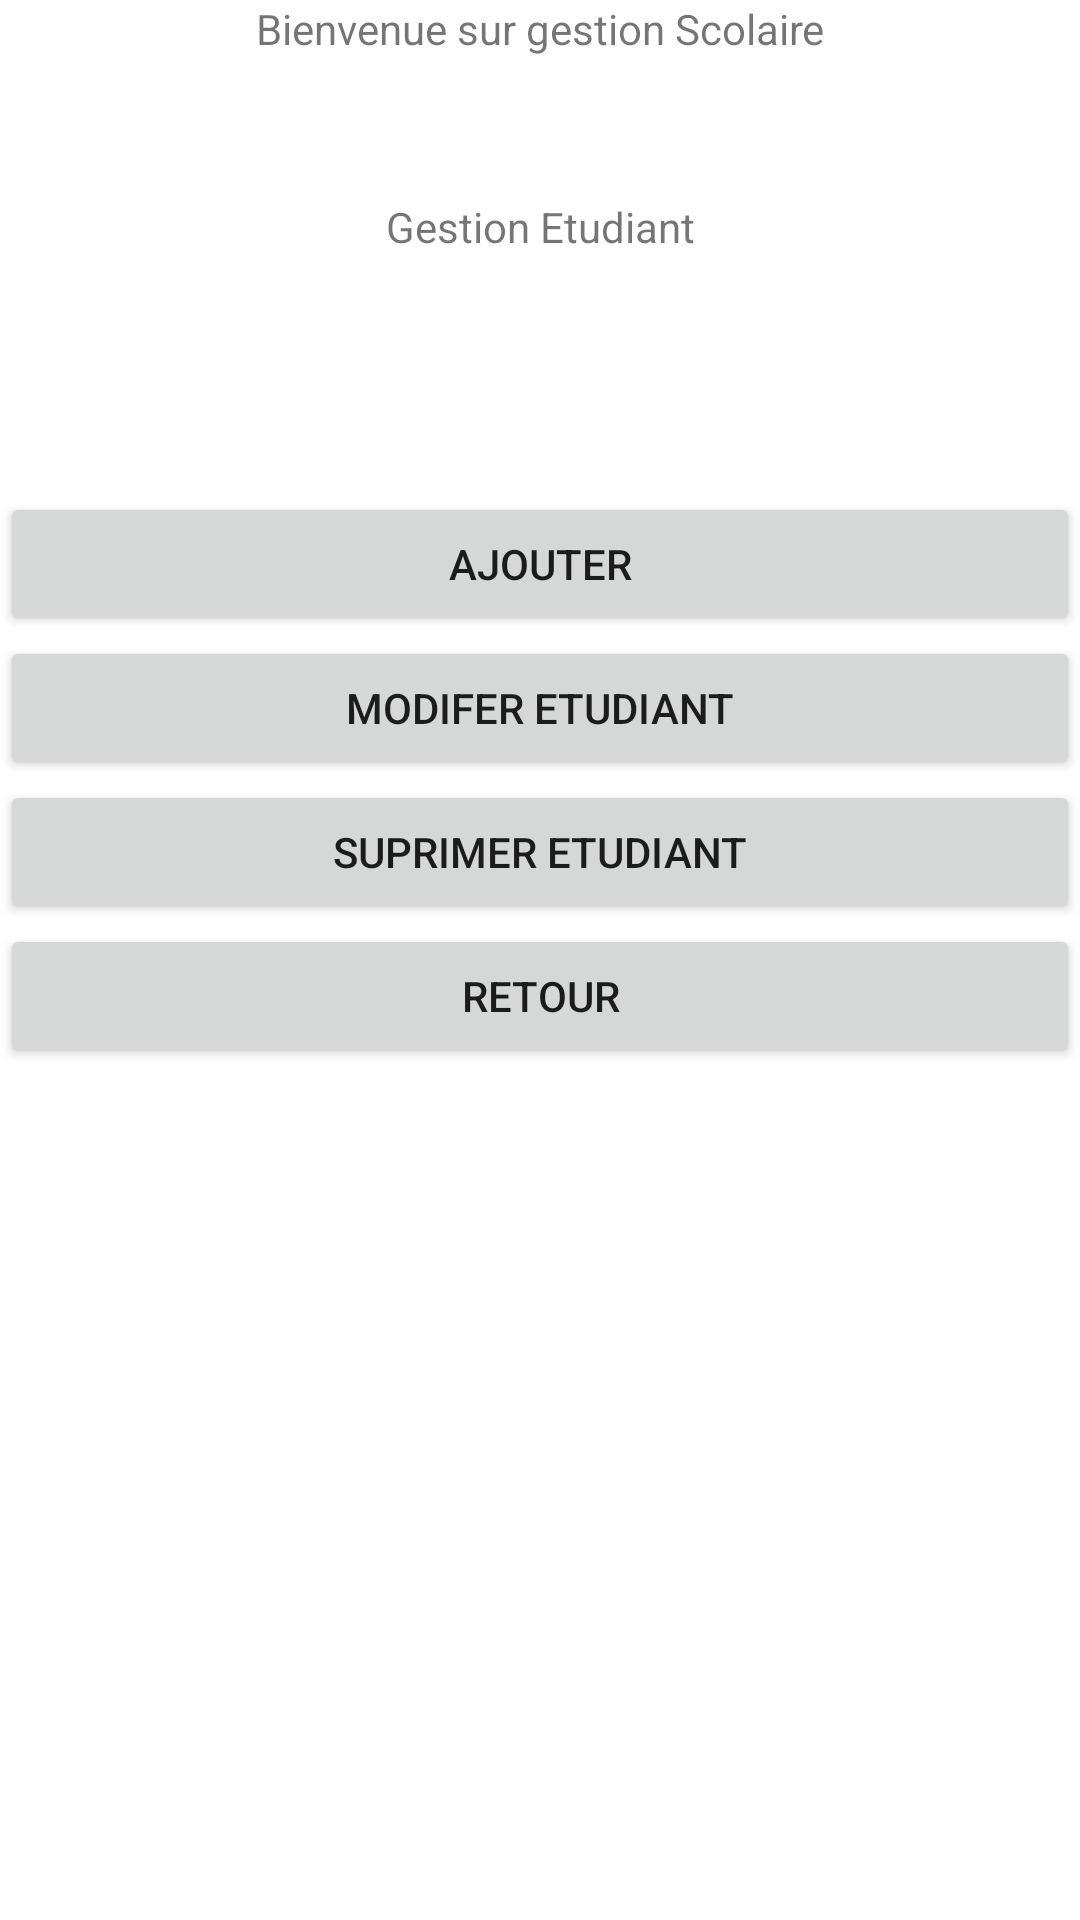

Layout XML and referenced resources for this Android screen:
<!-- AndroidManifest.xml: application theme Theme.GestionSolaireYann -->
<!-- res/layout/activity_studentlist.xml -->
<?xml version="1.0" encoding="utf-8"?>
<LinearLayout xmlns:android="http://schemas.android.com/apk/res/android"
    xmlns:app="http://schemas.android.com/apk/res-auto"
    xmlns:tools="http://schemas.android.com/tools"
    android:layout_width="match_parent"
    android:layout_height="match_parent"
    android:orientation="vertical"
    tools:context=".StudentListActivity" >

    <TextView
        android:id="@+id/textView"
        android:layout_width="match_parent"
        android:layout_height="66dp"
        android:text="Bienvenue sur gestion Scolaire"
        android:textAlignment="center"/>

    <LinearLayout
        android:layout_width="match_parent"
        android:layout_height="wrap_content"
        android:orientation="horizontal">

        <TextView
            android:id="@+id/textView2"
            android:layout_width="wrap_content"
            android:layout_height="61dp"
            android:layout_weight="1"
            android:text="Gestion Etudiant"
            android:textAlignment="center" />
    </LinearLayout>

    <LinearLayout
        android:layout_width="match_parent"
        android:layout_height="37dp"
        android:orientation="horizontal"></LinearLayout>

    <Button
        android:id="@+id/button"
        android:layout_width="match_parent"
        android:layout_height="wrap_content"
        android:onClick="addstuden"
        android:text="@string/str_ajouter" />

    <Button
        android:id="@+id/button2"
        android:layout_width="match_parent"
        android:layout_height="wrap_content"
        android:text="Modifer Etudiant" />

    <Button
        android:id="@+id/button3"
        android:layout_width="match_parent"
        android:layout_height="wrap_content"
        android:text="Suprimer Etudiant" />

    <Button
        android:id="@+id/button4"
        android:layout_width="match_parent"
        android:layout_height="wrap_content"
        android:text="@string/str_retour" />
</LinearLayout>
<!-- resources referenced by this layout -->
<resources>
  <string name="str_ajouter">Ajouter</string>
  <string name="str_retour">Retour</string>
  <style name="Theme.GestionSolaireYann" parent="Theme.MaterialComponents.DayNight.DarkActionBar">
          
          <item name="colorPrimary">@color/purple_500</item>
          <item name="colorPrimaryVariant">@color/purple_700</item>
          <item name="colorOnPrimary">@color/white</item>
          
          <item name="colorSecondary">@color/teal_200</item>
          <item name="colorSecondaryVariant">@color/teal_700</item>
          <item name="colorOnSecondary">@color/black</item>
          
          <item name="android:statusBarColor" tools:targetApi="l">?attr/colorPrimaryVariant</item>
          
      </style>
  <!-- not gathered from this repository: default colours our renderer supplied (Android Studio template values) -->
  <color name="purple_500">#FF6200EE</color>
  <color name="purple_700">#FF3700B3</color>
  <color name="teal_200">#FF03DAC5</color>
  <color name="teal_700">#FF018786</color>
  <color name="black">#FF000000</color>
  <color name="white">#FFFFFFFF</color>
</resources>
